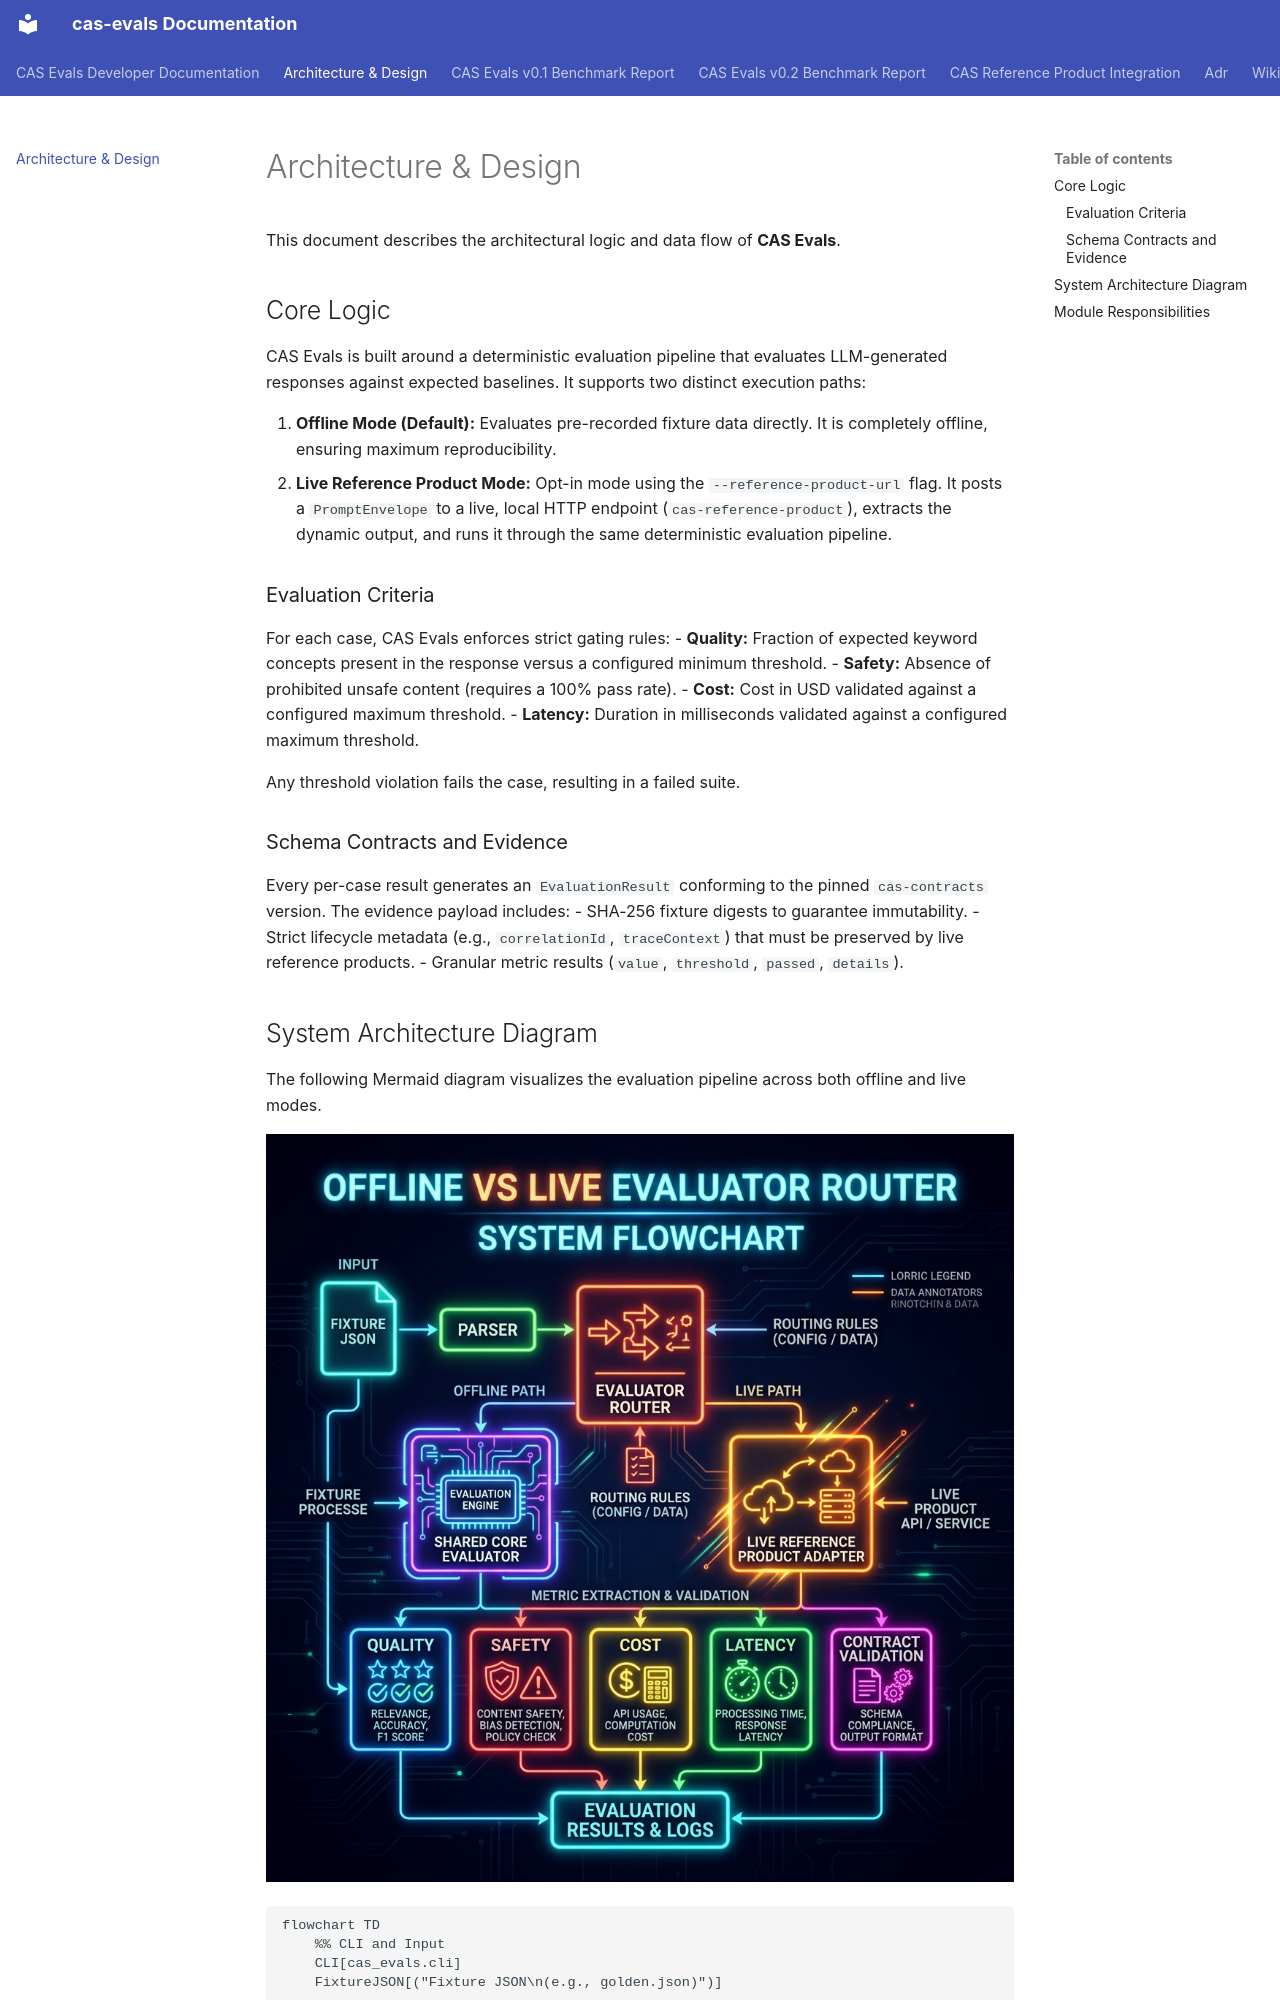

repository: Coding-Autopilot-System/cas-evals · page: architecture/index.html · generator: mkdocs

# Architecture & Design

This document describes the architectural logic and data flow of **CAS Evals**.

## Core Logic

CAS Evals is built around a deterministic evaluation pipeline that evaluates LLM-generated responses against expected baselines. It supports two distinct execution paths:

1.  **Offline Mode (Default):** Evaluates pre-recorded fixture data directly. It is completely offline, ensuring maximum reproducibility.
2.  **Live Reference Product Mode:** Opt-in mode using the `--reference-product-url` flag. It posts a `PromptEnvelope` to a live, local HTTP endpoint (`cas-reference-product`), extracts the dynamic output, and runs it through the same deterministic evaluation pipeline.

### Evaluation Criteria

For each case, CAS Evals enforces strict gating rules:
- **Quality:** Fraction of expected keyword concepts present in the response versus a configured minimum threshold.
- **Safety:** Absence of prohibited unsafe content (requires a 100% pass rate).
- **Cost:** Cost in USD validated against a configured maximum threshold.
- **Latency:** Duration in milliseconds validated against a configured maximum threshold.

Any threshold violation fails the case, resulting in a failed suite.

### Schema Contracts and Evidence

Every per-case result generates an `EvaluationResult` conforming to the pinned `cas-contracts` version. The evidence payload includes:
- SHA-256 fixture digests to guarantee immutability.
- Strict lifecycle metadata (e.g., `correlationId`, `traceContext`) that must be preserved by live reference products.
- Granular metric results (`value`, `threshold`, `passed`, `details`).
